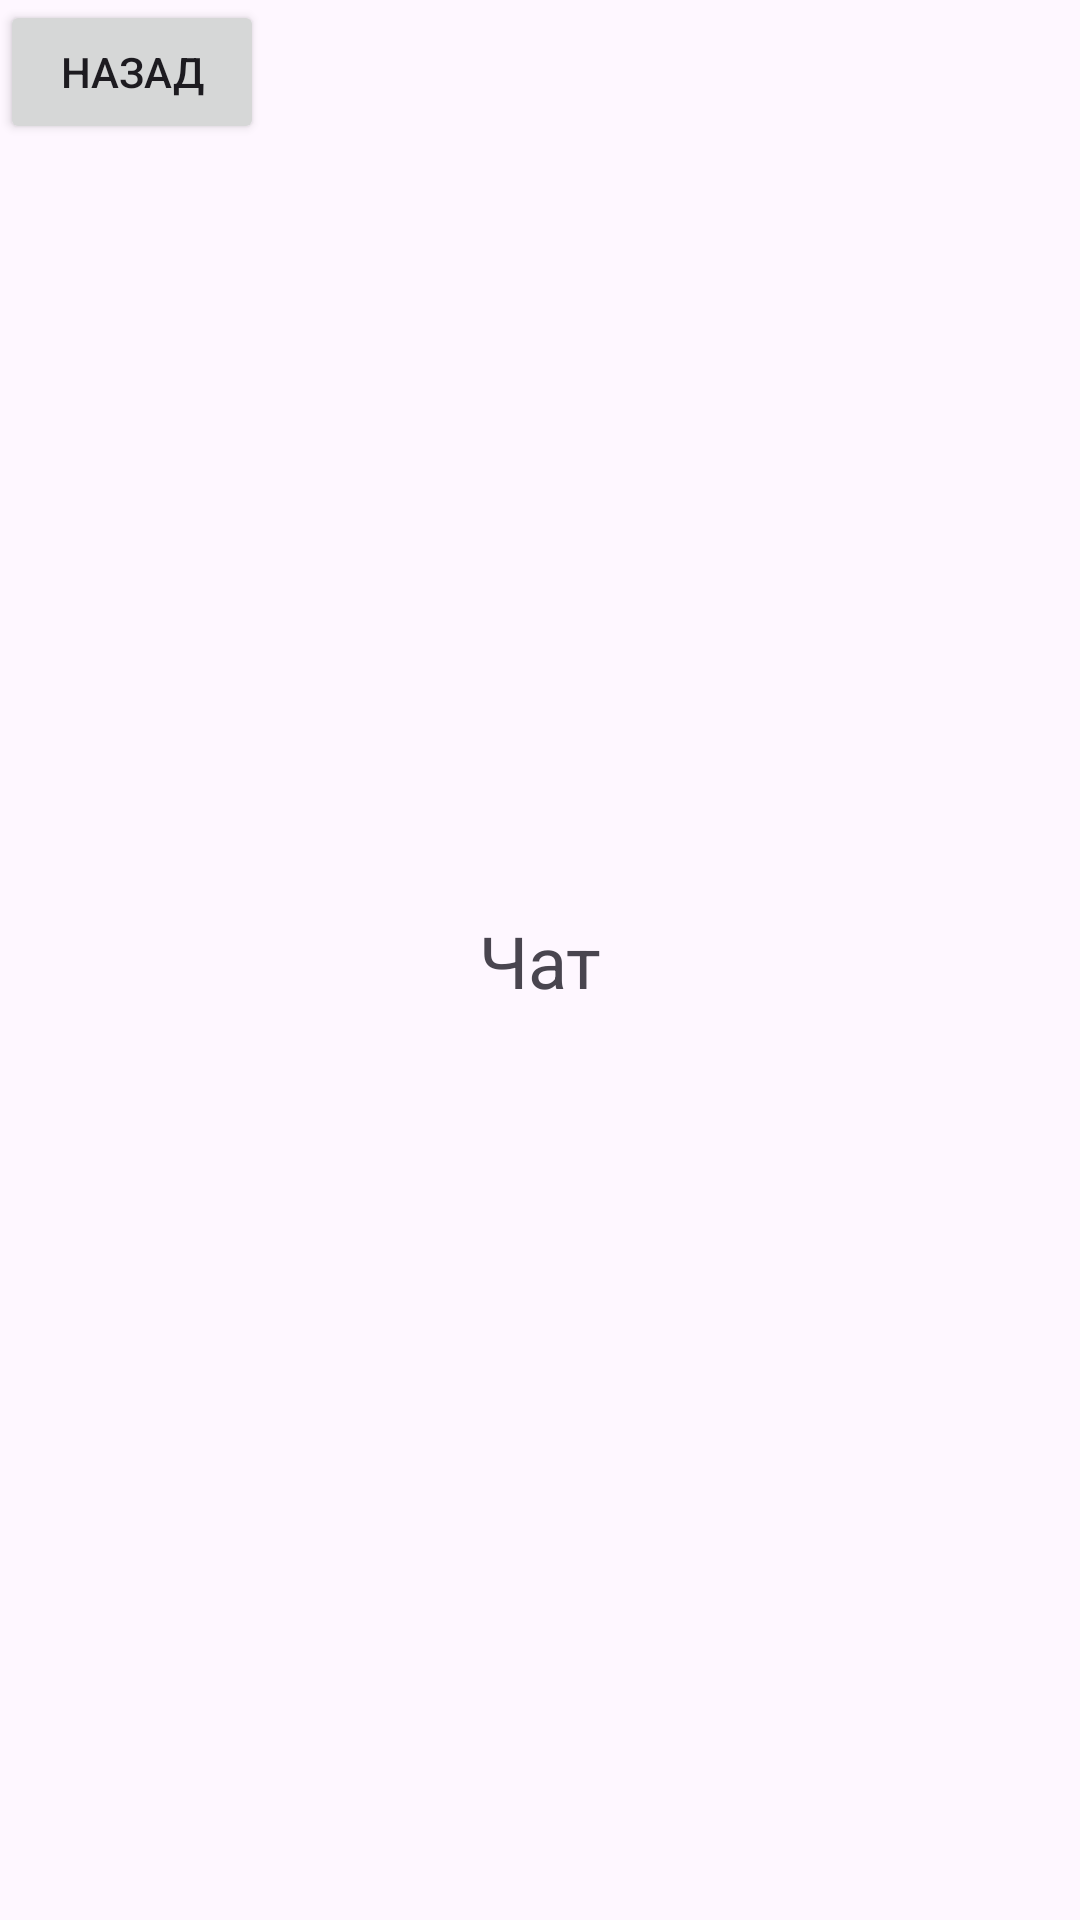

This screen was rendered from an Android layout file. Write that file and the resources it references.
<!-- AndroidManifest.xml: application theme Theme.Chatvica -->
<!-- res/layout/fragment_chat.xml -->
<?xml version="1.0" encoding="utf-8"?>
<androidx.constraintlayout.widget.ConstraintLayout xmlns:android="http://schemas.android.com/apk/res/android"
    xmlns:app="http://schemas.android.com/apk/res-auto"
    android:layout_width="match_parent"
    android:layout_height="match_parent">

    <Button
        android:id="@+id/btn_back"
        android:layout_width="wrap_content"
        android:layout_height="wrap_content"
        android:text="Назад"
        app:layout_constraintTop_toTopOf="parent"
        app:layout_constraintStart_toStartOf="parent"/>

    <TextView
        android:id="@+id/textView"
        android:layout_width="wrap_content"
        android:layout_height="wrap_content"
        android:text="Чат"
        android:textSize="24sp"
        app:layout_constraintBottom_toBottomOf="parent"
        app:layout_constraintEnd_toEndOf="parent"
        app:layout_constraintStart_toStartOf="parent"
        app:layout_constraintTop_toTopOf="parent" />
</androidx.constraintlayout.widget.ConstraintLayout>
<!-- resources referenced by this layout -->
<resources>
  <style name="Theme.Chatvica" parent="Base.Theme.Chatvica" />
  <style name="Base.Theme.Chatvica" parent="Theme.Material3.DayNight.NoActionBar">
          
          
      </style>
</resources>
